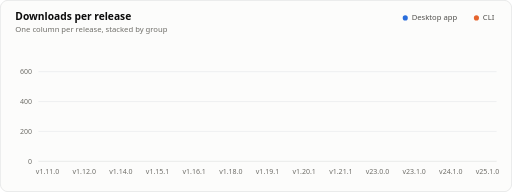
t = 0.00 s
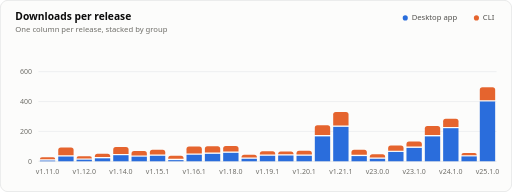
t = 1.60 s
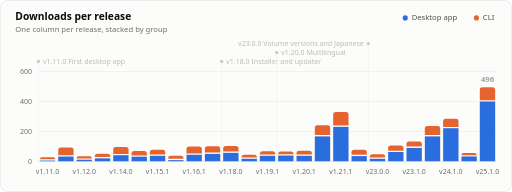
t = 1.73 s
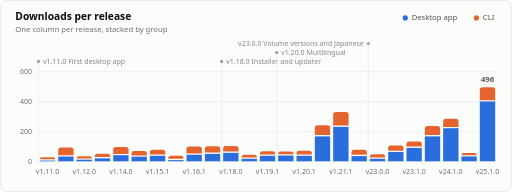
t = 1.85 s
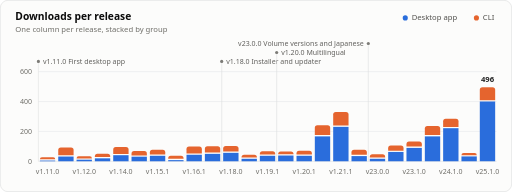
t = 1.98 s
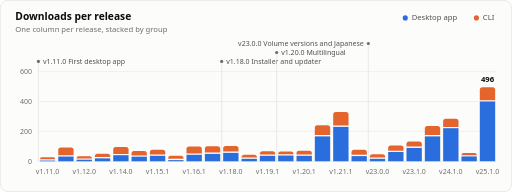
t = 2.10 s

The animated SVG that drew these frames (rendered in a browser with its animation timeline set to each time). Animation: 2 CSS @keyframes rules; one cycle of 2.10 s.

<svg xmlns="http://www.w3.org/2000/svg" width="800" height="300" viewBox="0 0 800 300" role="img" aria-labelledby="title desc">
<title id="title">Downloads per release</title>
<desc id="desc">Downloads per release: 25 releases, stacked by group.</desc>
<style>.gs-rise{animation:gs-rise 1.1s ease-out backwards;transform-box:fill-box;transform-origin:bottom}@keyframes gs-rise{from{transform:scaleY(0)}to{transform:scaleY(1)}}.gs-fade{animation:gs-fade .5s ease-out backwards}@keyframes gs-fade{from{opacity:0}to{opacity:1}}@media (prefers-reduced-motion: reduce){.gs-rise,.gs-fade{animation:none!important}}</style>
<rect x="0.5" y="0.5" width="799" height="299" rx="12" fill="#fcfcfb" stroke="#dcdedf"/>
<g font-family='"IBM Plex Sans", system-ui, -apple-system, "Segoe UI", sans-serif' font-size="11" fill="#52514e" style="font-variant-numeric:tabular-nums">
<text x="24" y="32" fill="#0b0b0b" font-size="16" font-weight="600">Downloads per release</text>
<text x="24.0" y="50.0" fill="#6f6e69" font-size="12">One column per release, stacked by group</text>
<circle cx="633.2" cy="28.0" r="4" fill="#2a6ddc"/>
<text x="643.2" y="32.0" fill="#52514e" font-size="12">Desktop app</text>
<circle cx="744.4" cy="28.0" r="4" fill="#e5642e"/>
<text x="754.4" y="32.0" fill="#52514e" font-size="12">CLI</text>
<line x1="60.0" x2="776.0" y1="252.0" y2="252.0" stroke="#dcdedf"/>
<text x="50.0" y="256.0" fill="#6f6e69" text-anchor="end">0</text>
<line x1="60.0" x2="776.0" y1="205.3" y2="205.3" stroke="#e8eaeb"/>
<text x="50.0" y="209.3" fill="#6f6e69" text-anchor="end">200</text>
<line x1="60.0" x2="776.0" y1="158.7" y2="158.7" stroke="#e8eaeb"/>
<text x="50.0" y="162.7" fill="#6f6e69" text-anchor="end">400</text>
<line x1="60.0" x2="776.0" y1="112.0" y2="112.0" stroke="#e8eaeb"/>
<text x="50.0" y="116.0" fill="#6f6e69" text-anchor="end">600</text>
<g class="gs-fade" style="animation-delay:1600ms"><line x1="60.0" x2="60.0" y1="96.0" y2="252.0" stroke="#dcdedf" stroke-width="1"><title>v1.11.0 First desktop app</title></line><circle cx="60.0" cy="96.0" r="2.5" fill="#6f6e69"/><text x="67.0" y="100.0" fill="#52514e">v1.11.0 First desktop app</text><line x1="346.4" x2="346.4" y1="96.0" y2="252.0" stroke="#dcdedf" stroke-width="1"><title>v1.18.0 Installer and updater</title></line><circle cx="346.4" cy="96.0" r="2.5" fill="#6f6e69"/><text x="353.4" y="100.0" fill="#52514e">v1.18.0 Installer and updater</text><line x1="432.3" x2="432.3" y1="82.0" y2="252.0" stroke="#dcdedf" stroke-width="1"><title>v1.20.0 Multilingual</title></line><circle cx="432.3" cy="82.0" r="2.5" fill="#6f6e69"/><text x="439.3" y="86.0" fill="#52514e">v1.20.0 Multilingual</text><line x1="575.5" x2="575.5" y1="68.0" y2="252.0" stroke="#dcdedf" stroke-width="1"><title>v23.0.0 Volume versions and Japanese</title></line><circle cx="575.5" cy="68.0" r="2.5" fill="#6f6e69"/><text x="568.5" y="72.0" fill="#52514e" text-anchor="end">v23.0.0 Volume versions and Japanese</text></g>
<g class="gs-rise"><path d="M62.3 252.0V250.9H86.3V252.0Z" fill="#2a6ddc"><title>v1.11.0, Desktop app: 9</title></path><path d="M62.3 248.9V248.9Q62.3 245.7 65.5 245.7H83.1Q86.3 245.7 86.3 248.9V248.9Z" fill="#e5642e"><title>v1.11.0, CLI: 18</title></path></g>
<g class="gs-rise" style="animation-delay:20ms"><path d="M91.0 252.0V244.6H115.0V252.0Z" fill="#2a6ddc"><title>v1.11.1, Desktop app: 36</title></path><path d="M91.0 242.6V234.3Q91.0 230.3 95.0 230.3H111.0Q115.0 230.3 115.0 234.3V242.6Z" fill="#e5642e"><title>v1.11.1, CLI: 57</title></path></g>
<g class="gs-rise" style="animation-delay:40ms"><path d="M119.6 252.0V249.5H143.6V252.0Z" fill="#2a6ddc"><title>v1.12.0, Desktop app: 15</title></path><path d="M119.6 247.5V247.5Q119.6 244.3 122.8 244.3H140.4Q143.6 244.3 143.6 247.5V247.5Z" fill="#e5642e"><title>v1.12.0, CLI: 18</title></path></g>
<g class="gs-rise" style="animation-delay:60ms"><path d="M148.2 252.0V247.4H172.2V252.0Z" fill="#2a6ddc"><title>v1.13.0, Desktop app: 24</title></path><path d="M148.2 245.4V244.1Q148.2 240.1 152.2 240.1H168.2Q172.2 240.1 172.2 244.1V245.4Z" fill="#e5642e"><title>v1.13.0, CLI: 27</title></path></g>
<g class="gs-rise" style="animation-delay:80ms"><path d="M176.9 252.0V242.5H200.9V252.0Z" fill="#2a6ddc"><title>v1.14.0, Desktop app: 45</title></path><path d="M176.9 240.5V233.8Q176.9 229.8 180.9 229.8H196.9Q200.9 229.8 200.9 233.8V240.5Z" fill="#e5642e"><title>v1.14.0, CLI: 50</title></path></g>
<g class="gs-rise" style="animation-delay:100ms"><path d="M205.5 252.0V244.8H229.5V252.0Z" fill="#2a6ddc"><title>v1.15.0, Desktop app: 35</title></path><path d="M205.5 242.8V240.1Q205.5 236.1 209.5 236.1H225.5Q229.5 236.1 229.5 240.1V242.8Z" fill="#e5642e"><title>v1.15.0, CLI: 33</title></path></g>
<g class="gs-rise" style="animation-delay:120ms"><path d="M234.2 252.0V243.4H258.2V252.0Z" fill="#2a6ddc"><title>v1.15.1, Desktop app: 41</title></path><path d="M234.2 241.4V238.0Q234.2 234.0 238.2 234.0H254.2Q258.2 234.0 258.2 238.0V241.4Z" fill="#e5642e"><title>v1.15.1, CLI: 36</title></path></g>
<g class="gs-rise" style="animation-delay:140ms"><path d="M262.8 252.0V250.2H286.8V252.0Z" fill="#2a6ddc"><title>v1.16.0, Desktop app: 12</title></path><path d="M262.8 248.2V247.4Q262.8 243.4 266.8 243.4H282.8Q286.8 243.4 286.8 247.4V248.2Z" fill="#e5642e"><title>v1.16.0, CLI: 25</title></path></g>
<g class="gs-rise" style="animation-delay:160ms"><path d="M291.4 252.0V241.8H315.4V252.0Z" fill="#2a6ddc"><title>v1.16.1, Desktop app: 48</title></path><path d="M291.4 239.8V233.1Q291.4 229.1 295.4 229.1H311.4Q315.4 229.1 315.4 233.1V239.8Z" fill="#e5642e"><title>v1.16.1, CLI: 50</title></path></g>
<g class="gs-rise" style="animation-delay:180ms"><path d="M320.1 252.0V240.4H344.1V252.0Z" fill="#2a6ddc"><title>v1.17.0, Desktop app: 54</title></path><path d="M320.1 238.4V232.4Q320.1 228.4 324.1 228.4H340.1Q344.1 228.4 344.1 232.4V238.4Z" fill="#e5642e"><title>v1.17.0, CLI: 47</title></path></g>
<g class="gs-rise" style="animation-delay:200ms"><path d="M348.7 252.0V238.8H372.7V252.0Z" fill="#2a6ddc"><title>v1.18.0, Desktop app: 61</title></path><path d="M348.7 236.8V232.0Q348.7 228.0 352.7 228.0H368.7Q372.7 228.0 372.7 232.0V236.8Z" fill="#e5642e"><title>v1.18.0, CLI: 42</title></path></g>
<g class="gs-rise" style="animation-delay:220ms"><path d="M377.4 252.0V248.1H401.4V252.0Z" fill="#2a6ddc"><title>v1.19.0, Desktop app: 21</title></path><path d="M377.4 246.1V245.7Q377.4 241.7 381.4 241.7H397.4Q401.4 241.7 401.4 245.7V246.1Z" fill="#e5642e"><title>v1.19.0, CLI: 23</title></path></g>
<g class="gs-rise" style="animation-delay:240ms"><path d="M406.0 252.0V243.4H430.0V252.0Z" fill="#2a6ddc"><title>v1.19.1, Desktop app: 41</title></path><path d="M406.0 241.4V240.4Q406.0 236.4 410.0 236.4H426.0Q430.0 236.4 430.0 240.4V241.4Z" fill="#e5642e"><title>v1.19.1, CLI: 26</title></path></g>
<g class="gs-rise" style="animation-delay:260ms"><path d="M434.6 252.0V243.0H458.6V252.0Z" fill="#2a6ddc"><title>v1.20.0, Desktop app: 43</title></path><path d="M434.6 241.0V240.6Q434.6 236.6 438.6 236.6H454.6Q458.6 236.6 458.6 240.6V241.0Z" fill="#e5642e"><title>v1.20.0, CLI: 23</title></path></g>
<g class="gs-rise" style="animation-delay:280ms"><path d="M463.3 252.0V243.4H487.3V252.0Z" fill="#2a6ddc"><title>v1.20.1, Desktop app: 41</title></path><path d="M463.3 241.4V239.4Q463.3 235.4 467.3 235.4H483.3Q487.3 235.4 487.3 239.4V241.4Z" fill="#e5642e"><title>v1.20.1, CLI: 30</title></path></g>
<g class="gs-rise" style="animation-delay:300ms"><path d="M491.9 252.0V213.1H515.9V252.0Z" fill="#2a6ddc"><title>v1.21.0, Desktop app: 171</title></path><path d="M491.9 211.1V199.8Q491.9 195.8 495.9 195.8H511.9Q515.9 195.8 515.9 199.8V211.1Z" fill="#e5642e"><title>v1.21.0, CLI: 70</title></path></g>
<g class="gs-rise" style="animation-delay:320ms"><path d="M520.6 252.0V198.2H544.6V252.0Z" fill="#2a6ddc"><title>v1.21.1, Desktop app: 235</title></path><path d="M520.6 196.2V179.0Q520.6 175.0 524.6 175.0H540.6Q544.6 175.0 544.6 179.0V196.2Z" fill="#e5642e"><title>v1.21.1, CLI: 95</title></path></g>
<g class="gs-rise" style="animation-delay:340ms"><path d="M549.2 252.0V243.9H573.2V252.0Z" fill="#2a6ddc"><title>v1.22.0, Desktop app: 39</title></path><path d="M549.2 241.9V237.8Q549.2 233.8 553.2 233.8H569.2Q573.2 233.8 573.2 237.8V241.9Z" fill="#e5642e"><title>v1.22.0, CLI: 39</title></path></g>
<g class="gs-rise" style="animation-delay:360ms"><path d="M577.8 252.0V248.1H601.8V252.0Z" fill="#2a6ddc"><title>v23.0.0, Desktop app: 21</title></path><path d="M577.8 246.1V245.0Q577.8 241.0 581.8 241.0H597.8Q601.8 241.0 601.8 245.0V246.1Z" fill="#e5642e"><title>v23.0.0, CLI: 26</title></path></g>
<g class="gs-rise" style="animation-delay:380ms"><path d="M606.5 252.0V237.4H630.5V252.0Z" fill="#2a6ddc"><title>v23.0.1, Desktop app: 67</title></path><path d="M606.5 235.4V231.5Q606.5 227.5 610.5 227.5H626.5Q630.5 227.5 630.5 231.5V235.4Z" fill="#e5642e"><title>v23.0.1, CLI: 38</title></path></g>
<g class="gs-rise" style="animation-delay:400ms"><path d="M635.1 252.0V231.1H659.1V252.0Z" fill="#2a6ddc"><title>v23.1.0, Desktop app: 94</title></path><path d="M635.1 229.1V225.2Q635.1 221.2 639.1 221.2H655.1Q659.1 221.2 659.1 225.2V229.1Z" fill="#e5642e"><title>v23.1.0, CLI: 38</title></path></g>
<g class="gs-rise" style="animation-delay:420ms"><path d="M663.8 252.0V213.1H687.8V252.0Z" fill="#2a6ddc"><title>v24.0.0, Desktop app: 171</title></path><path d="M663.8 211.1V200.9Q663.8 196.9 667.8 196.9H683.8Q687.8 196.9 687.8 200.9V211.1Z" fill="#e5642e"><title>v24.0.0, CLI: 65</title></path></g>
<g class="gs-rise" style="animation-delay:440ms"><path d="M692.4 252.0V200.3H716.4V252.0Z" fill="#2a6ddc"><title>v24.1.0, Desktop app: 226</title></path><path d="M692.4 198.3V189.5Q692.4 185.5 696.4 185.5H712.4Q716.4 185.5 716.4 189.5V198.3Z" fill="#e5642e"><title>v24.1.0, CLI: 59</title></path></g>
<g class="gs-rise" style="animation-delay:460ms"><path d="M721.0 252.0V244.4H745.0V252.0Z" fill="#2a6ddc"><title>v25.0.0, Desktop app: 37</title></path><path d="M721.0 242.4V242.4Q721.0 238.9 724.5 238.9H741.6Q745.0 238.9 745.0 242.4V242.4Z" fill="#e5642e"><title>v25.0.0, CLI: 19</title></path></g>
<g class="gs-rise" style="animation-delay:480ms"><path d="M749.7 252.0V158.7H773.7V252.0Z" fill="#2a6ddc"><title>v25.1.0, Desktop app: 404</title></path><path d="M749.7 156.7V140.3Q749.7 136.3 753.7 136.3H769.7Q773.7 136.3 773.7 140.3V156.7Z" fill="#e5642e"><title>v25.1.0, CLI: 92</title></path></g>
<g class="gs-fade" style="animation-delay:1600ms"><text x="761.7" y="128.3" fill="#0b0b0b" text-anchor="middle" font-size="12" font-weight="600">496</text></g>
<text x="74.3" y="272.0" fill="#6f6e69" text-anchor="middle">v1.11.0</text>
<text x="131.6" y="272.0" fill="#6f6e69" text-anchor="middle">v1.12.0</text>
<text x="188.9" y="272.0" fill="#6f6e69" text-anchor="middle">v1.14.0</text>
<text x="246.2" y="272.0" fill="#6f6e69" text-anchor="middle">v1.15.1</text>
<text x="303.4" y="272.0" fill="#6f6e69" text-anchor="middle">v1.16.1</text>
<text x="360.7" y="272.0" fill="#6f6e69" text-anchor="middle">v1.18.0</text>
<text x="418.0" y="272.0" fill="#6f6e69" text-anchor="middle">v1.19.1</text>
<text x="475.3" y="272.0" fill="#6f6e69" text-anchor="middle">v1.20.1</text>
<text x="532.6" y="272.0" fill="#6f6e69" text-anchor="middle">v1.21.1</text>
<text x="589.8" y="272.0" fill="#6f6e69" text-anchor="middle">v23.0.0</text>
<text x="647.1" y="272.0" fill="#6f6e69" text-anchor="middle">v23.1.0</text>
<text x="704.4" y="272.0" fill="#6f6e69" text-anchor="middle">v24.1.0</text>
<text x="761.7" y="272.0" fill="#6f6e69" text-anchor="middle">v25.1.0</text>
</g>
</svg>
